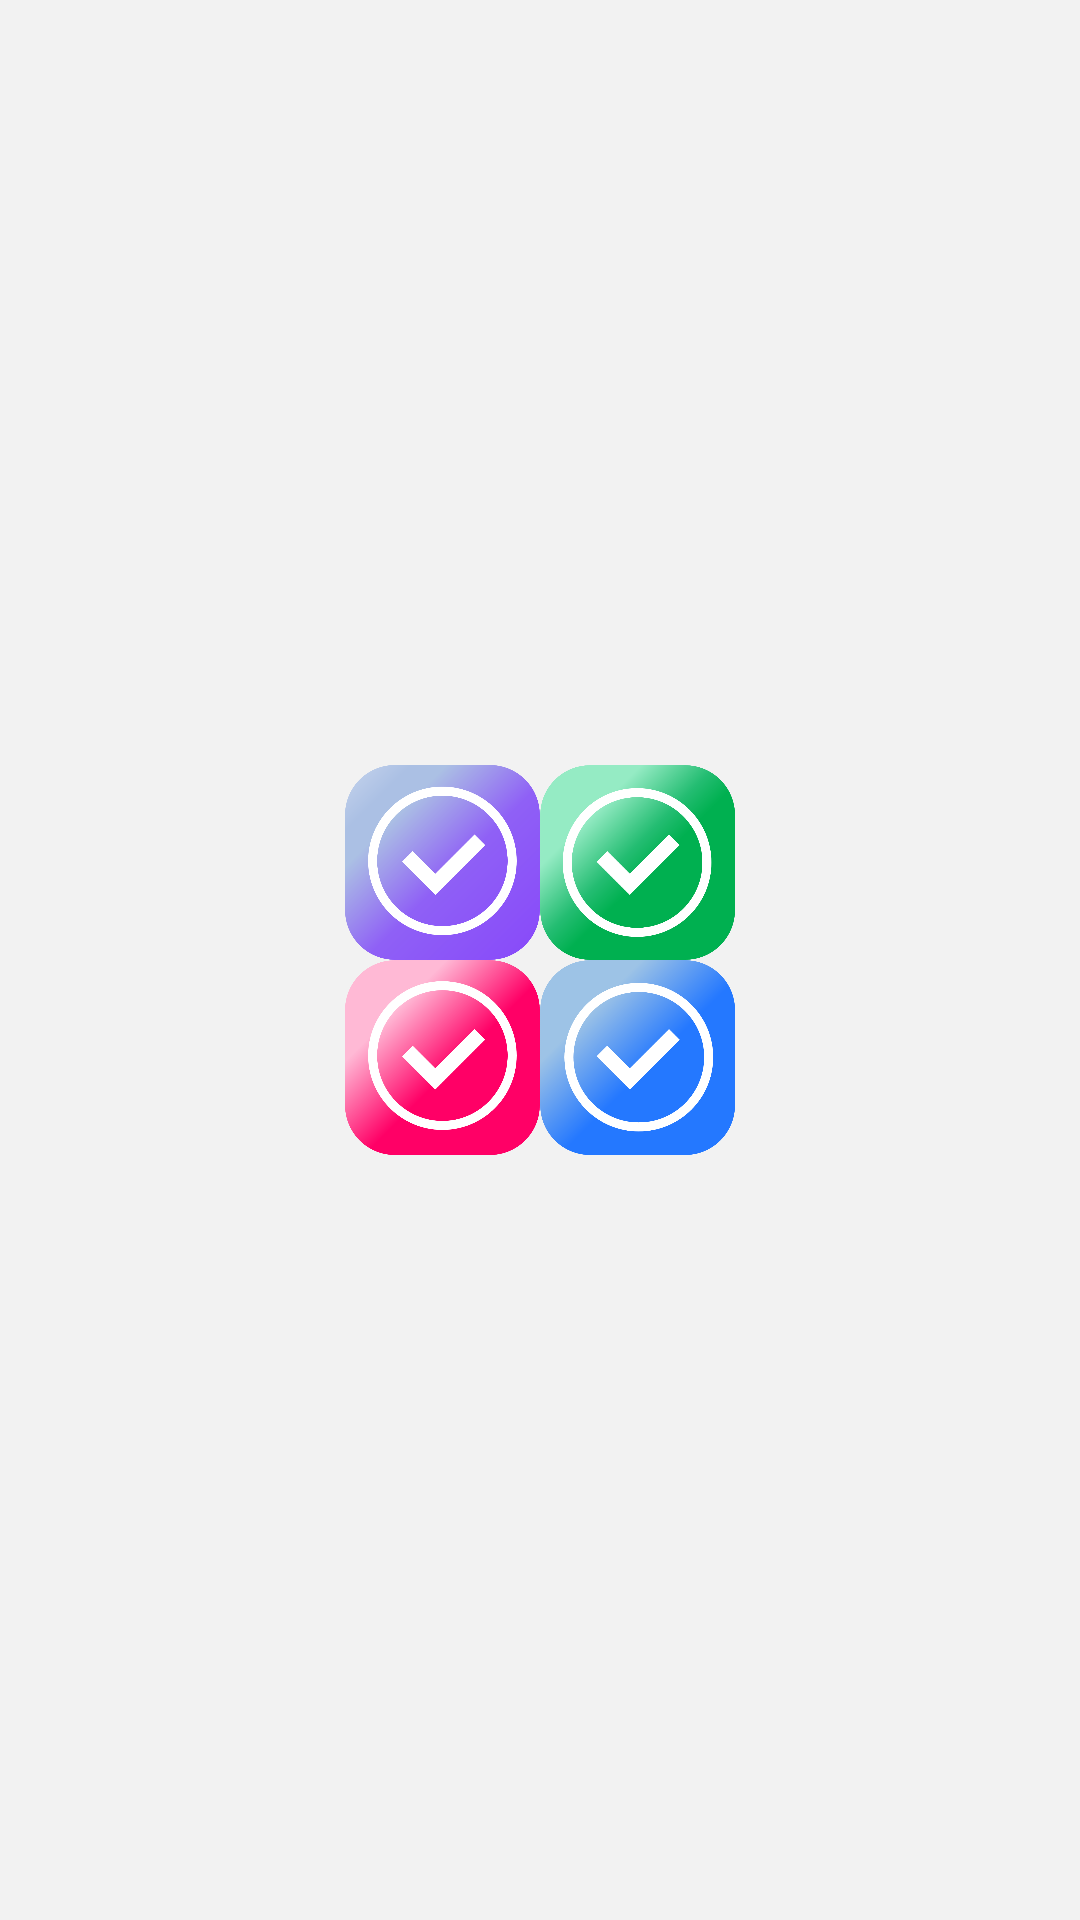

Reconstruct the res/layout file that produces this screen, plus the resources it refers to.
<!-- AndroidManifest.xml: application theme Theme.ReminderNotes -->
<!-- res/layout/activity_splash.xml -->
<?xml version="1.0" encoding="utf-8"?>
<androidx.constraintlayout.widget.ConstraintLayout xmlns:android="http://schemas.android.com/apk/res/android"
    xmlns:app="http://schemas.android.com/apk/res-auto"
    xmlns:tools="http://schemas.android.com/tools"
    android:layout_width="match_parent"
    android:layout_height="match_parent"
    android:background="@color/gray"
    tools:context=".activity.SplashActivity">

    <ImageView
        android:layout_width="130dp"
        android:layout_height="130dp"
        app:layout_constraintBottom_toBottomOf="parent"
        app:layout_constraintEnd_toEndOf="parent"
        app:layout_constraintStart_toStartOf="parent"
        app:layout_constraintTop_toTopOf="parent"
        app:srcCompat="@drawable/img_symbol"
        tools:ignore="ContentDescription" />
</androidx.constraintlayout.widget.ConstraintLayout>
<!-- resources referenced by this layout -->
<resources>
  <color name="gray">#F2F2F2</color>
  <!-- drawable img_symbol: png bitmap (drawable, 244595 bytes) -->
  <style name="Theme.ReminderNotes" parent="Theme.AppCompat.DayNight.NoActionBar">
          
          <item name="colorPrimary">@color/purple_500</item>
          <item name="colorPrimaryVariant">@color/purple_700</item>
          <item name="colorOnPrimary">@color/white</item>
          
          <item name="colorSecondary">@color/teal_200</item>
          <item name="colorSecondaryVariant">@color/teal_700</item>
          <item name="colorOnSecondary">@color/black</item>
          
          <item name="android:statusBarColor" tools:targetApi="l">@color/gray</item>
          
          <item name="android:windowLightStatusBar">true</item>
          <item name="overlapAnchor">false</item>
      </style>
  <color name="purple_500">#FF6200EE</color>
  <color name="purple_700">#FF3700B3</color>
  <color name="white">#FFFFFFFF</color>
  <color name="teal_200">#FF03DAC5</color>
  <color name="teal_700">#FF018786</color>
  <color name="black">#FF000000</color>
</resources>
